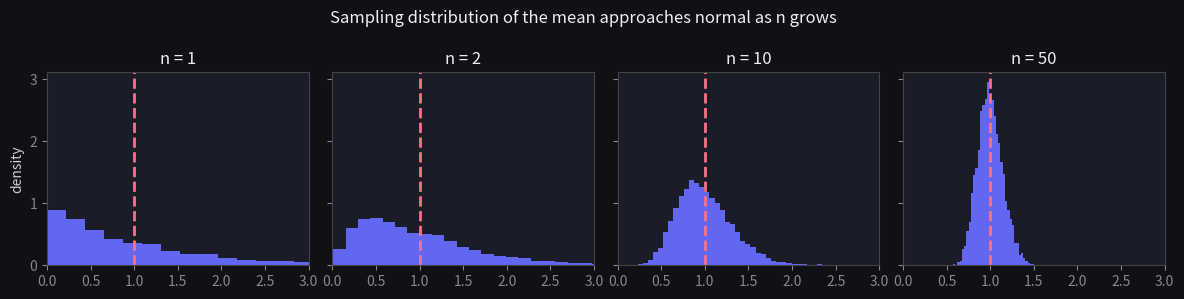
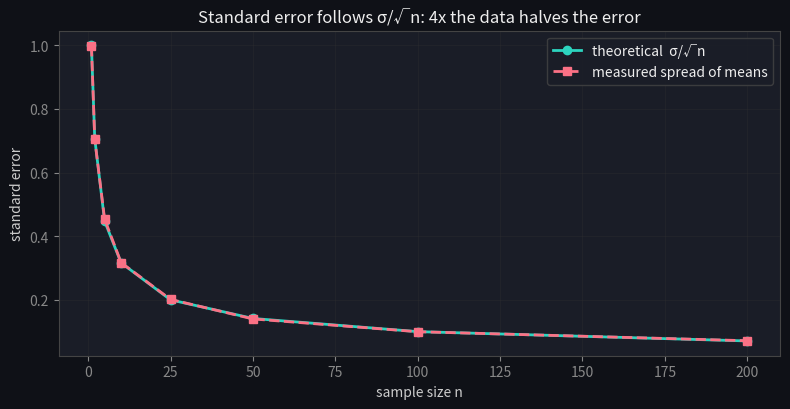

Here is the Python script that generated these plots, in order: (Note: this script raises an exception after producing the figures.)
import numpy as np
import matplotlib.pyplot as plt

plt.rcParams.update({
    'figure.facecolor': '#0f1117', 'axes.facecolor': '#1a1d27',
    'axes.edgecolor': '#444', 'axes.labelcolor': '#ccc',
    'xtick.color': '#888', 'ytick.color': '#888',
    'text.color': '#eee', 'grid.color': '#333', 'lines.linewidth': 2,
})
rng = np.random.default_rng(0)

pop_mean = 1.0          # exponential(scale=1) has mean 1 and SD 1
pop_sd = 1.0
fig, axes = plt.subplots(1, 4, figsize=(12, 3), sharey=True)
for ax, n in zip(axes, [1, 2, 10, 50]):
    means = rng.exponential(scale=1.0, size=(5000, n)).mean(axis=1)
    ax.hist(means, bins=40, color='#6366f1', density=True)
    ax.axvline(pop_mean, color='#fb7185', ls='--')
    ax.set_title(f'n = {n}'); ax.set_xlim(0, 3)
axes[0].set_ylabel('density')
fig.suptitle('Sampling distribution of the mean approaches normal as n grows')
plt.tight_layout(); plt.show()

ns = np.array([1, 2, 5, 10, 25, 50, 100, 200])
theoretical = pop_sd / np.sqrt(ns)
measured = [rng.exponential(1.0, size=(4000, n)).mean(axis=1).std() for n in ns]

fig, ax = plt.subplots(figsize=(8, 4.2))
ax.plot(ns, theoretical, 'o-', color='#2dd4bf', label='theoretical  σ/√n')
ax.plot(ns, measured, 's--', color='#fb7185', label='measured spread of means')
ax.set_xlabel('sample size n'); ax.set_ylabel('standard error')
ax.set_title('Standard error follows σ/√n: 4x the data halves the error')
ax.legend(facecolor='#1a1d27', edgecolor='#444'); ax.grid(True, alpha=0.3)
plt.tight_layout(); plt.show()

print(f"n=25  -> SE = {pop_sd/np.sqrt(25):.3f}")
print(f"n=100 -> SE = {pop_sd/np.sqrt(100):.3f}  (4x the data -> half the SE)")

true_mu, true_sigma, n, trials = 5.0, 2.0, 40, 10000
z_star = 1.96
covered = 0
for _ in range(trials):
    sample = rng.normal(true_mu, true_sigma, size=n)
    xbar = sample.mean()
    se = sample.std(ddof=1) / np.sqrt(n)
    lo, hi = xbar - z_star * se, xbar + z_star * se
    if lo <= true_mu <= hi:
        covered += 1
print(f"empirical coverage of nominal 95% CI: {100*covered/trials:.1f}%  (target 95%)")

from scipy import stats

sample = rng.normal(5.0, 2.0, size=40)
xbar = sample.mean()
se = sample.std(ddof=1) / np.sqrt(40)

lo_z, hi_z = stats.norm.interval(0.95, loc=xbar, scale=se)   # z-interval (sigma known)
lo_t, hi_t = stats.t.interval(0.95, df=39, loc=xbar, scale=se)  # t-interval (sigma estimated)

print(f'z-interval: ({lo_z:.3f}, {hi_z:.3f})')
print(f't-interval: ({lo_t:.3f}, {hi_t:.3f})   (slightly wider — honest about estimating sigma)')
assert np.allclose([lo_z, hi_z], [xbar - 1.96*se, xbar + 1.96*se], atol=0.01), "norm.interval == xbar +/- 1.96 SE"
print('\nscipy.stats.norm.interval matches xbar +/- 1.96*SE ✓')

# z vs t critical values: t is wider at small n, converges to z as n grows
from scipy import stats
for n in [5, 20, 100, 1000]:
    t_star = stats.t.ppf(0.975, df=n-1)
    print(f'n={n:>4}: t* = {t_star:.3f}  vs  z* = 1.960   (gap {t_star-1.96:+.3f})')

def standard_error(sigma, n):
    # TODO(you): return the standard error of the mean
    return ...

def confidence_interval(xbar, sigma, n, z_star=1.96):
    # TODO(you): return (low, high) for x̄ ± z*·SE
    return ...

# This assert cell passes silently when your implementation is correct.
assert standard_error(20, 100) == 2.0
assert abs(standard_error(20, 64) - 2.5) < 1e-9
lo, hi = confidence_interval(50, 20, 100)        # SE = 2, margin = 3.92
assert abs(lo - 46.08) < 1e-6 and abs(hi - 53.92) < 1e-6
print("\u2713 SE and confidence interval are correct")
